Run: headless pygame with SDL's dummy video driver; simulated clock (each Clock.tick advances the game by its frame time, no real sleeping); random seed 0; keys injected as events and as key.get_pressed() state; no mouse input.
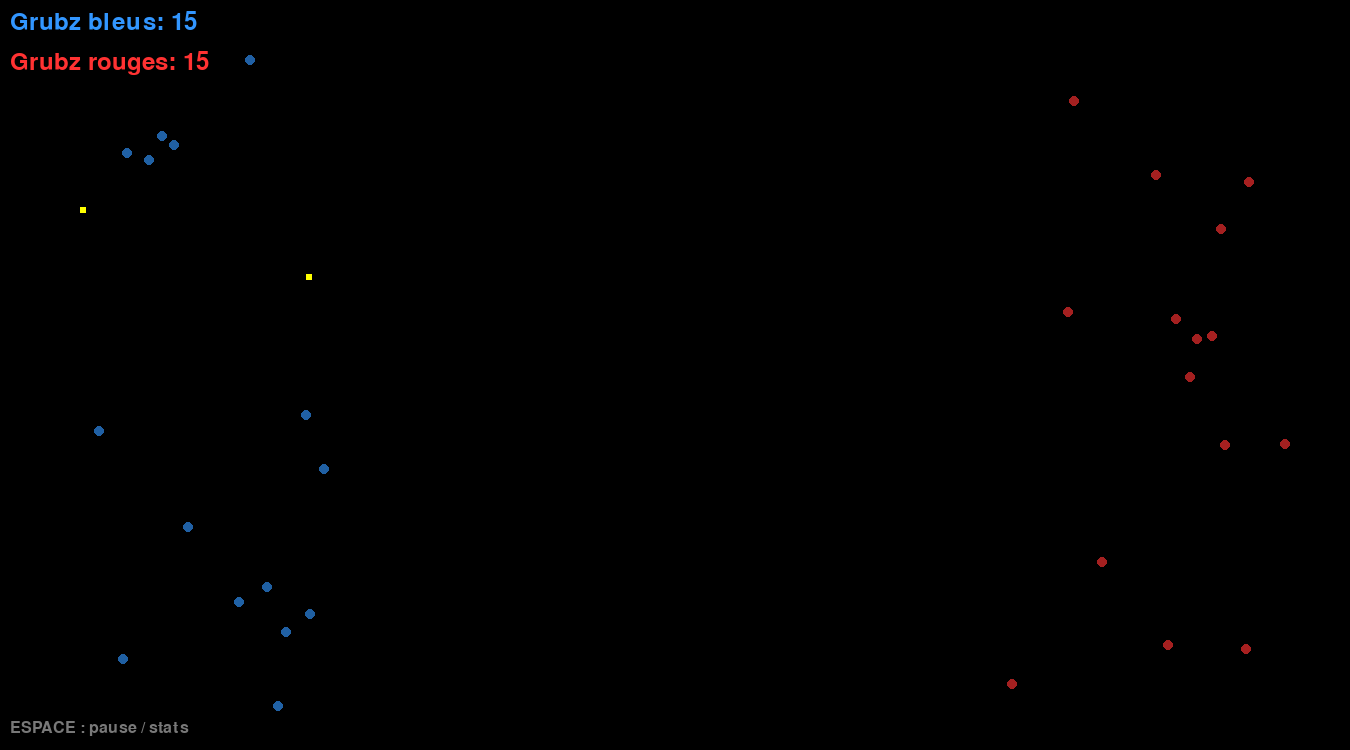
Frame 1 of 4 · flips 1–60 · no input
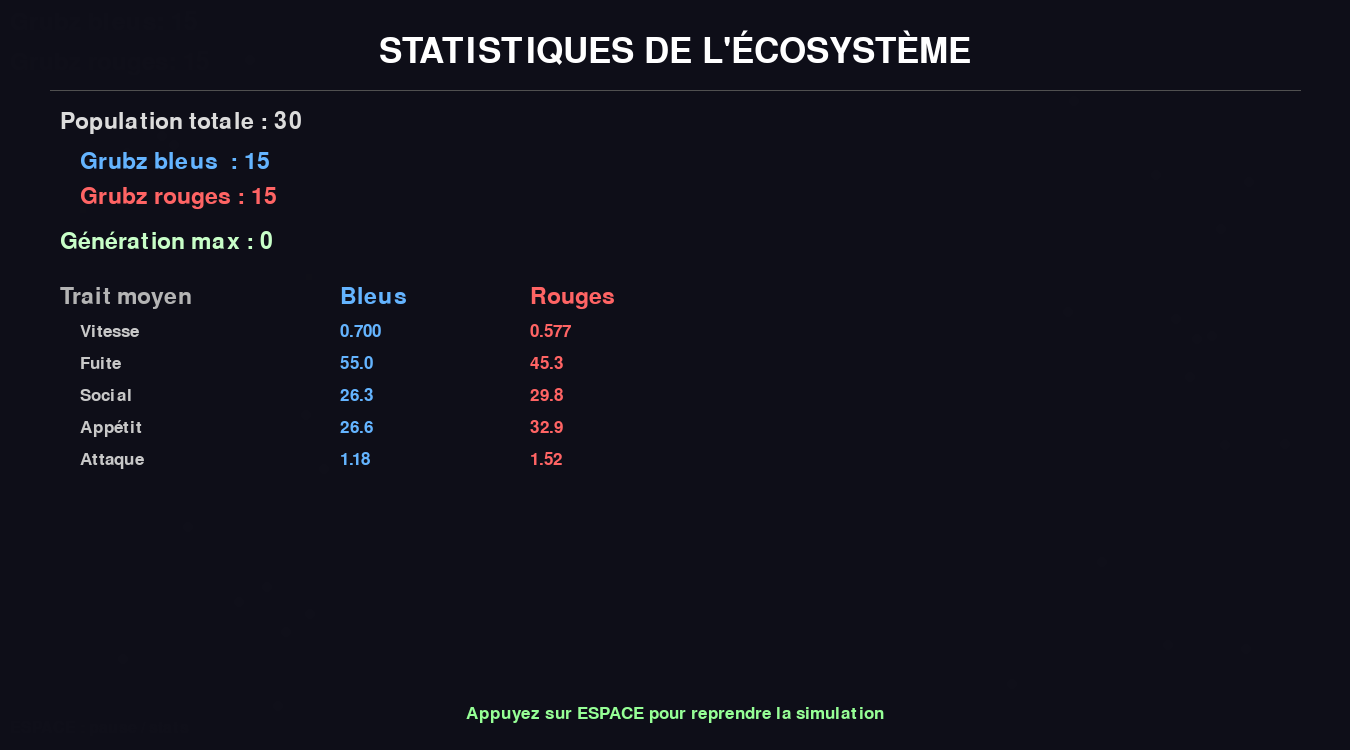
Frame 2 of 4 · flips 61–180 · tapped SPACE, RETURN · held RIGHT (→), D
Frame 3 of 4 · flips 181–300 · held DOWN (↓), S · screen unchanged from frame 2, image omitted
Frame 4 of 4 · flips 301–420 · held LEFT (←), A, UP (↑), W · screen unchanged from frame 3, image omitted

The pygame program that drew these frames:

import pygame
import random

# 1. PARAMÈTRES 
LARGEUR =1350
HAUTEUR = 750
FPS = 60
M=0.005 #cout du maintien du metabolisme 

#2 CLASSE DES CRÉATURES:  LE PEUPLE GRUBZZ
class Creature:

    # nombreuxd arguments correspondent aux gènes, avec des valeurs par défaut aléatoires
    def __init__(self, x, y, generation=0, g_vitesse=None, g_fuite=None, g_social=None, g_appetit=None, g_attaque=None, clan=None):
        self.x = x
        self.y = y
        self.generation = generation
        self.energie = 100
        self.rayon = 5
        self.clan = clan
        
        
        self.gene_vitesse = g_vitesse if g_vitesse is not None else random.uniform(0.3, 1)
        self.gene_fuite = g_fuite if g_fuite is not None else random.uniform(10, 85)
        self.gene_social = g_social if g_social is not None else random.uniform(5, 50)
        self.gene_appetit = g_appetit if g_appetit is not None else random.uniform(5, 60)
        self.gene_attaque = g_attaque if g_attaque is not None else random.uniform(0.5, 2.0)

        # Initialisation du mouvement
        self.vx = random.uniform(-1, 1)
        self.vy = random.uniform(-1, 1)
        self.appliquer_vitesse_gene() # On aligne la vitesse initiale avec le gène de vitesse

    def appliquer_vitesse_gene(self):
        actuelle = (self.vx**2 + self.vy**2)**0.5  # Calcul de la vitesse actuelle (Pythagore)
        if actuelle == 0: return # Éviter la division par zéro
        ratio = self.gene_vitesse / actuelle  # On redimensionne vx et vy pour que la longueur du vecteur soit égale au gène
        self.vx *= ratio
        self.vy *= ratio
    
    
    def manger(self, nourritures):
        for nourriture in nourritures:
            distance = ((self.x - nourriture['x'])**2 + (self.y - nourriture['y'])**2)**0.5
            if distance < 10:
                self.energie += 100
                nourritures.remove(nourriture)
                break
    
    def bouger(self, creatures, nourritures):
        cible, action = self.radar(creatures, nourritures)
        force = 0.1 # "prix" en énergie pour changer de direction 

        if cible:
            # Récupération des coordonnées x,y de la cible
            tx = cible.x if hasattr(cible, 'x') else cible['x']
            ty = cible.y if hasattr(cible, 'y') else cible['y']
            dx, dy = tx - self.x, ty - self.y
            dist = (dx**2 + dy**2)**0.5

            if action == "FUITE":
                self.vx -= dx * force
                self.vy -= dy * force
            elif action == "CHASSE":
                # On fonce vers l'ennemi
                self.vx += dx * force
                self.vy += dy * force
            elif action == "ATTRACTION":
                self.vx += dx * force
                self.vy += dy * force
            elif action == "SOCIAL":
                # "espace vital" pour eviter qu'ils restent collés
                if dist > 30: #  rejoint le groupe
                    self.vx += dx * (force * 0.5)
                    self.vy += dy * (force * 0.5)
                elif dist < 15: #  s'écarte
                    self.vx -= dx * force
                    self.vy -= dy * force

        # Appliquer le mouvement et limiter la vitesse
        self.appliquer_vitesse_gene()
        self.x += self.vx
        self.y += self.vy
        
        if self.x < 0 or self.x > LARGEUR: self.vx *= -1
        if self.y < 0 or self.y > HAUTEUR: self.vy *= -1

        # Perte d'énergie liée au mouvement et aux gènes
        self.energie -= M + 0.02*(self.gene_vitesse**2) + (self.gene_fuite * 0.0005) + (self.gene_social * 0.0003) + (self.gene_appetit * 0.0002) + (self.gene_attaque * 0.0004)



    def apte_a_reproduction(self):
     return self.energie > 150  # Seuil d'énergie

    def reproduire(self):
        self.energie -= 80
    
        # 1. On calcule les mutations 
        m_vitesse = self.gene_vitesse + random.uniform(-0.15, 0.15)
        m_fuite = self.gene_fuite + random.uniform(-10, 10)
        m_social = self.gene_social + random.uniform(-5, 5)
        m_appetit = self.gene_appetit + random.uniform(-5, 5)
        m_attaque = self.gene_attaque + random.uniform(-0.2, 0.2)

        # 2. On crée le bébé en lui "donnant" ces valeurs
        bebe = Creature(
            self.x + random.randint(-20, 20),
            self.y + random.randint(-20, 20),
            generation = self.generation + 1,
            g_vitesse = m_vitesse,  
            g_fuite = m_fuite,
            g_social = m_social,
            g_appetit = m_appetit,
            g_attaque = m_attaque,
            clan = self.clan
         )
    
        bebe.energie = 80  
        return bebe

    def radar(self, creatures, nourritures):
        cible = None
        action = None

        if not cible:
            plus_proche_dist = self.gene_appetit
            for n in nourritures:
                d = ((self.x - n['x'])**2 + (self.y - n['y'])**2)**0.5
                if d < plus_proche_dist:
                    plus_proche_dist = d
                    cible = n
                    action = "ATTRACTION"

        # Scan des ennemis (clan opposé), fuite ou chasse 
        if not cible:
            plus_proche_dist = self.gene_fuite  # portée de détection des ennemis = gene_fuite
            for c in creatures:
                if c == self or c.clan == self.clan: continue  # on ignore les alliés
                d = ((self.x - c.x)**2 + (self.y - c.y)**2)**0.5
                if d < plus_proche_dist:
                    plus_proche_dist = d
                    cible = c
                    # Comparaison des puissances d'attaque et de l'énergie
                    ma_puissance = self.energie * self.gene_attaque
                    puissance_ennemie = c.energie * c.gene_attaque
                    if ma_puissance >= puissance_ennemie:
                        action = "CHASSE"   
                    else:
                        action = "FUITE"    

        if not cible:
            plus_proche_dist = self.gene_social
            for c in creatures:
                if c == self or c.clan != self.clan: continue  # on ignore les ennemis 
                d = ((self.x - c.x)**2 + (self.y - c.y)**2)**0.5
                if d < plus_proche_dist:
                    plus_proche_dist = d
                    cible = c
                    action = "SOCIAL"

        return cible, action

    
    COEFF_ATTAQUE = 30

    def combattre(self, creatures):
        # On cherche un ennemi à portée de contact
        for ennemi in creatures[:]:
            if ennemi.clan == self.clan: continue
            distance = ((self.x - ennemi.x)**2 + (self.y - ennemi.y)**2)**0.5
            if distance < self.rayon + ennemi.rayon:
                ma_puissance     = self.energie  * self.gene_attaque
                puissance_ennemie = ennemi.energie * ennemi.gene_attaque
                if ma_puissance >= puissance_ennemie:
                    self.energie += ennemi.energie * 0.4  # récupère 40% de l'énergie de la victime
                    ennemi.energie = 0                    # la victime est éliminée
                break
         
    

    def dessiner(self, écran):
     intensite =max(0, min(1, self.energie / 150))  # Ratio de 0 à 1
     if self.clan ==0:
         couleur = (int(50 * intensite), int(150 * intensite), int(255 * intensite))
     else:
         couleur = (int(255 * intensite), int(50 * intensite), int(50 * intensite))
     pygame.draw.circle(écran, couleur, (int(self.x), int(self.y)), self.rayon)

# 3. INITIALISATION PYGAME
pygame.init()
écran = pygame.display.set_mode((LARGEUR, HAUTEUR))
horloge = pygame.time.Clock()

# 4. CRÉATION DE LA LISTE DE 
creatures = []
NB_PAR_CLAN = 15

for i in range(NB_PAR_CLAN):
    # Clan 0 : Apparaît à GAUCHE (Bleu)
    creatures.append(Creature(
        random.randint(50, 300), 
        random.randint(50, HAUTEUR-50), 
        clan=0
    ))
    
    # Clan 1 : Apparaît à DROITE (Rouge)
    creatures.append(Creature(
        random.randint(LARGEUR-300, LARGEUR-50), 
        random.randint(50, HAUTEUR-50), 
        clan=1
    ))

nourritures = []

# 5. STATS EN DIRECt
historique = {
    'pop_bleus': [],
    'pop_rouges': [],
    'vitesse_bleus': [],
    'vitesse_rouges': [],
    'fuite_bleus': [],
    'fuite_rouges': [],
    'social_bleus': [],
    'social_rouges': [],
    'appetit_bleus': [],
    'appetit_rouges': [],
    'attaque_bleus': [],
    'attaque_rouges': [],
    'gen_max': []
}
frame_count = 0
pause = False

#Fonction qui calcule moyennes génétiques des deux clans
def calculer_stats(creatures):
    if not creatures:
        return None
    bleus = [c for c in creatures if c.clan == 0]
    rouges = [c for c in creatures if c.clan == 1]
    def moy(liste, gene):
        return sum(getattr(c, gene) for c in liste) / len(liste) if liste else 0
    return {
        'total': len(creatures),
        'bleus': len(bleus),
        'rouges': len(rouges),
        'gen_max': max(c.generation for c in creatures) if creatures else 0,
        'vitesse_bleus':  moy(bleus,  'gene_vitesse'),
        'vitesse_rouges': moy(rouges, 'gene_vitesse'),
        'fuite_bleus':    moy(bleus,  'gene_fuite'),
        'fuite_rouges':   moy(rouges, 'gene_fuite'),
        'social_bleus':   moy(bleus,  'gene_social'),
        'social_rouges':  moy(rouges, 'gene_social'),
        'appetit_bleus':  moy(bleus,  'gene_appetit'),
        'appetit_rouges': moy(rouges, 'gene_appetit'),
        'attaque_bleus':  moy(bleus,  'gene_attaque'),
        'attaque_rouges': moy(rouges, 'gene_attaque'),
    }

# Fonction  dessin mini-graphique d'évolution 
def dessiner_graphique(écran, valeurs, couleur, x, y, w, h):
    if len(valeurs) < 2:
        return
    # On normalise entre min et max pour faire tenir dans la boîte
    vmin, vmax = min(valeurs), max(valeurs)
    if vmax == vmin:
        vmax = vmin + 1
    points = []
    for i, v in enumerate(valeurs):
        px = x + int(i / (len(valeurs) - 1) * w)
        py = y + h - int((v - vmin) / (vmax - vmin) * h)
        points.append((px, py))
    pygame.draw.lines(écran, couleur, False, points, 2)
    # Valeur actuelle à droite
    font_petit = pygame.font.Font(None, 22)
    label = font_petit.render(f"{valeurs[-1]:.2f}", True, couleur)
    écran.blit(label, (x + w + 5, y + h // 2 - 7))

# Affichage du panneau de stats
def afficher_panneau_stats(écran, creatures, historique):
    # Fond semi-transparent
    overlay = pygame.Surface((LARGEUR, HAUTEUR))
    overlay.set_alpha(215)
    overlay.fill((15, 15, 25))
    écran.blit(overlay, (0, 0))

    stats = calculer_stats(creatures)
    if not stats:
        return

    font_titre  = pygame.font.Font(None, 52)
    font_normal = pygame.font.Font(None, 34)
    font_petit  = pygame.font.Font(None, 26)

    # Titre
    titre = font_titre.render("STATISTIQUES DE L'ÉCOSYSTÈME", True, (255, 255, 255))
    écran.blit(titre, (LARGEUR // 2 - titre.get_width() // 2, 30))

    pygame.draw.line(écran, (80, 80, 80), (50, 90), (LARGEUR - 50, 90), 1)

    #Colonne gauche 
    y = 110
    écran.blit(font_normal.render(f"Population totale : {stats['total']}", True, (220, 220, 220)), (60, y)); y += 40
    écran.blit(font_normal.render(f"Grubz bleus  : {stats['bleus']}", True, (100, 180, 255)), (80, y)); y += 35
    écran.blit(font_normal.render(f"Grubz rouges : {stats['rouges']}", True, (255, 100, 100)), (80, y)); y += 45
    écran.blit(font_normal.render(f"Génération max : {stats['gen_max']}", True, (200, 255, 200)), (60, y)); y += 55

    # Tableau comparatif 
    écran.blit(font_normal.render("Trait moyen", True, (180, 180, 180)), (60, y))
    écran.blit(font_normal.render("Bleus", True, (100, 180, 255)), (340, y))
    écran.blit(font_normal.render("Rouges", True, (255, 100, 100)), (530, y))
    y += 38

    lignes = [
        ("Vitesse",   f"{stats['vitesse_bleus']:.3f}",  f"{stats['vitesse_rouges']:.3f}"),
        ("Fuite",     f"{stats['fuite_bleus']:.1f}",    f"{stats['fuite_rouges']:.1f}"),
        ("Social",    f"{stats['social_bleus']:.1f}",   f"{stats['social_rouges']:.1f}"),
        ("Appétit",   f"{stats['appetit_bleus']:.1f}",  f"{stats['appetit_rouges']:.1f}"),
        ("Attaque",   f"{stats['attaque_bleus']:.2f}",  f"{stats['attaque_rouges']:.2f}"),
    ]
    for nom, val_b, val_r in lignes:
        écran.blit(font_petit.render(nom, True, (200, 200, 200)), (80, y))
        écran.blit(font_petit.render(val_b, True, (100, 180, 255)), (340, y))
        écran.blit(font_petit.render(val_r, True, (255, 100, 100)), (530, y))
        y += 32

    #  Colonne droite 
    if len(historique['pop_bleus']) >= 2:
        gx, gy, gw, gh = 730, 110, 480, 70

        graphs = [
            ("Population bleus",    historique['pop_bleus'],      (100, 180, 255)),
            ("Population rouges",   historique['pop_rouges'],     (255, 100, 100)),
            ("Vitesse moy. bleus",  historique['vitesse_bleus'],  (100, 220, 255)),
            ("Vitesse moy. rouges", historique['vitesse_rouges'], (255, 160, 100)),
            ("Attaque moy. bleus",  historique['attaque_bleus'],  ( 80, 160, 255)),
            ("Attaque moy. rouges", historique['attaque_rouges'], (255,  80,  80)),
        ]
        for label, valeurs, couleur in graphs:
            écran.blit(font_petit.render(label, True, couleur), (gx, gy - 18))
            pygame.draw.rect(écran, (30, 30, 45), (gx, gy, gw, gh))
            pygame.draw.rect(écran, (60, 60, 80), (gx, gy, gw, gh), 1)
            dessiner_graphique(écran, valeurs, couleur, gx, gy, gw, gh)
            gy += gh + 35

    inst = font_petit.render("Appuyez sur ESPACE pour reprendre la simulation", True, (150, 255, 150))
    écran.blit(inst, (LARGEUR // 2 - inst.get_width() // 2, HAUTEUR - 45))

# 5. BOUCLE PRINCIPALE 
running = True
while running:
    
    for event in pygame.event.get():
        if event.type == pygame.QUIT:
            running = False
        # ESPACE pour mettre en pause / reprendre
        if event.type == pygame.KEYDOWN:
            if event.key == pygame.K_SPACE:
                pause = not pause

    # Si pause, afficher stats et att
    if pause:
        afficher_panneau_stats(écran, creatures, historique)
        pygame.display.flip()
        horloge.tick(FPS)
        continue

    écran.fill((0, 0, 0))
    
    if random.random() < 0.035:  
        nourritures.append({
            'x': random.randint(0, LARGEUR),
            'y': random.randint(0, HAUTEUR)
        })
    
    for nourriture in nourritures:
        pygame.draw.rect(écran, (255, 255, 0), (nourriture['x']-3, nourriture['y']-3, 6, 6))
    
    little_grubz = []
    for creature in creatures:
        creature.bouger(creatures, nourritures)
        creature.manger(nourritures)
        creature.combattre(creatures)  
        creature.dessiner(écran)
        if creature.apte_a_reproduction():
            bebe = creature.reproduire()
            little_grubz.append(bebe)
    
    creatures = [c for c in creatures if c.energie > 0]
    creatures.extend(little_grubz)

    # Enregistrement de l'historique toutes les 60 frames (~1 seconde) pour stats
    frame_count += 1
    if frame_count % 60 == 0:
        stats = calculer_stats(creatures)
        if stats:
            historique['pop_bleus'].append(stats['bleus'])
            historique['pop_rouges'].append(stats['rouges'])
            historique['vitesse_bleus'].append(stats['vitesse_bleus'])
            historique['vitesse_rouges'].append(stats['vitesse_rouges'])
            historique['fuite_bleus'].append(stats['fuite_bleus'])
            historique['fuite_rouges'].append(stats['fuite_rouges'])
            historique['social_bleus'].append(stats['social_bleus'])
            historique['social_rouges'].append(stats['social_rouges'])
            historique['appetit_bleus'].append(stats['appetit_bleus'])
            historique['appetit_rouges'].append(stats['appetit_rouges'])
            historique['attaque_bleus'].append(stats['attaque_bleus'])
            historique['attaque_rouges'].append(stats['attaque_rouges'])
            historique['gen_max'].append(stats['gen_max'])
            # On garde max 120 pts pour pas surcharger les graphiques
            for key in historique:
                if len(historique[key]) > 120:
                    historique[key] = historique[key][-120:]

    # Affichage
    font = pygame.font.Font(None, 36)
    grubz_bleus = len([c for c in creatures if c.clan == 0])
    grubz_rouges = len([c for c in creatures if c.clan == 1])
    texte_bleus = font.render(f"Grubz bleus: {grubz_bleus}", True, (50, 150, 255))
    écran.blit(texte_bleus, (10, 10))
    texte_rouges = font.render(f"Grubz rouges: {grubz_rouges}", True, (255, 50, 50))
    écran.blit(texte_rouges, (10, 50))
    font_hint = pygame.font.Font(None, 24)
    écran.blit(font_hint.render("ESPACE : pause / stats", True, (120, 120, 120)), (10, HAUTEUR - 30))
    pygame.display.flip()
    horloge.tick(FPS)
    

pygame.quit()
